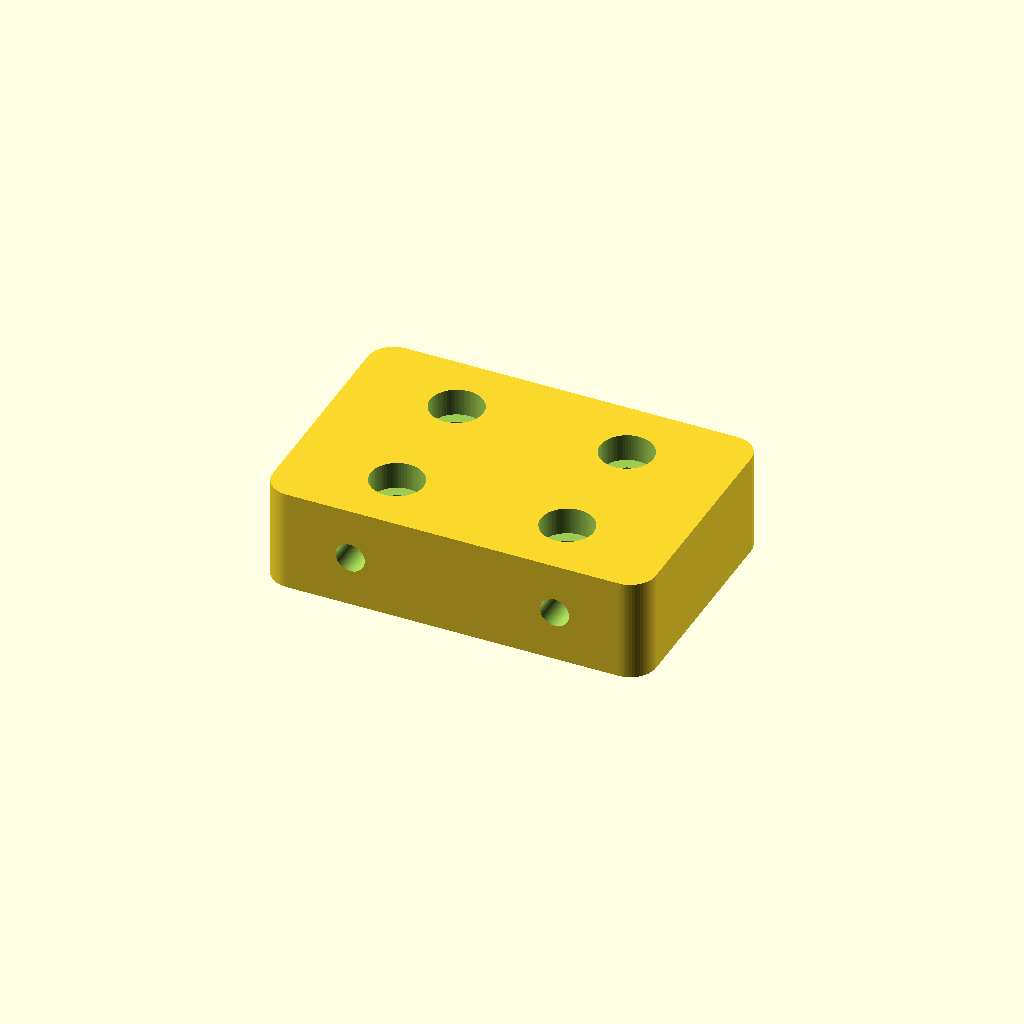
Cell 1 — every parameter at its default value.
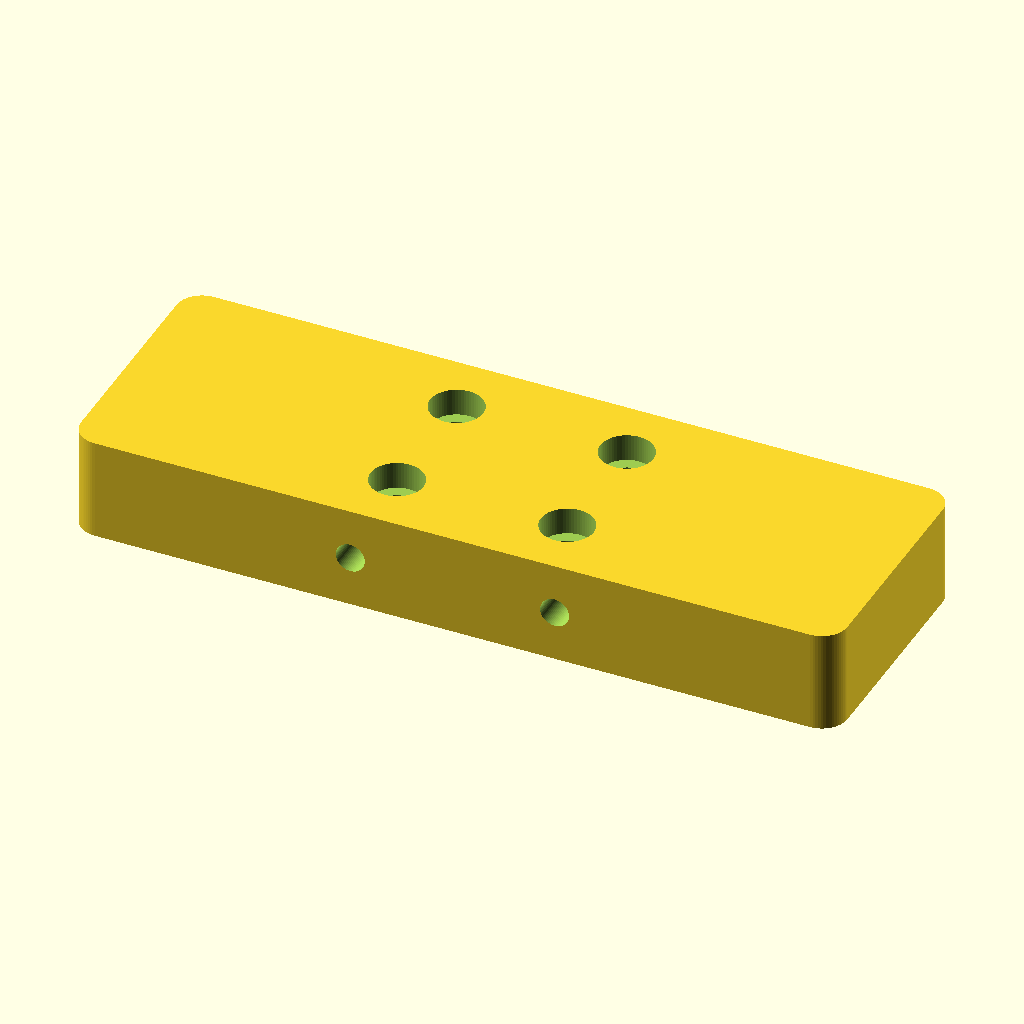
Cell 2 — block_len set to 90, the other parameters unchanged.
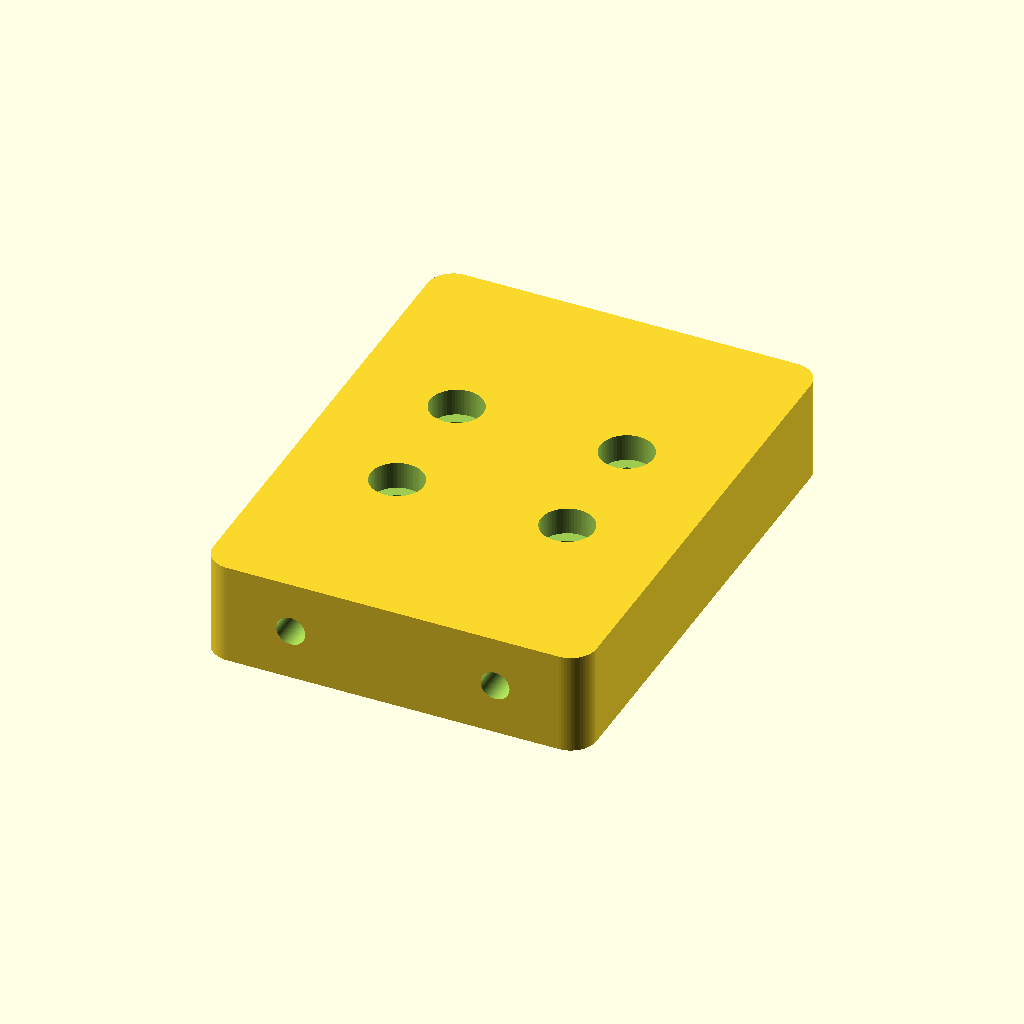
Cell 3: block_wid = 60 (everything else at default).
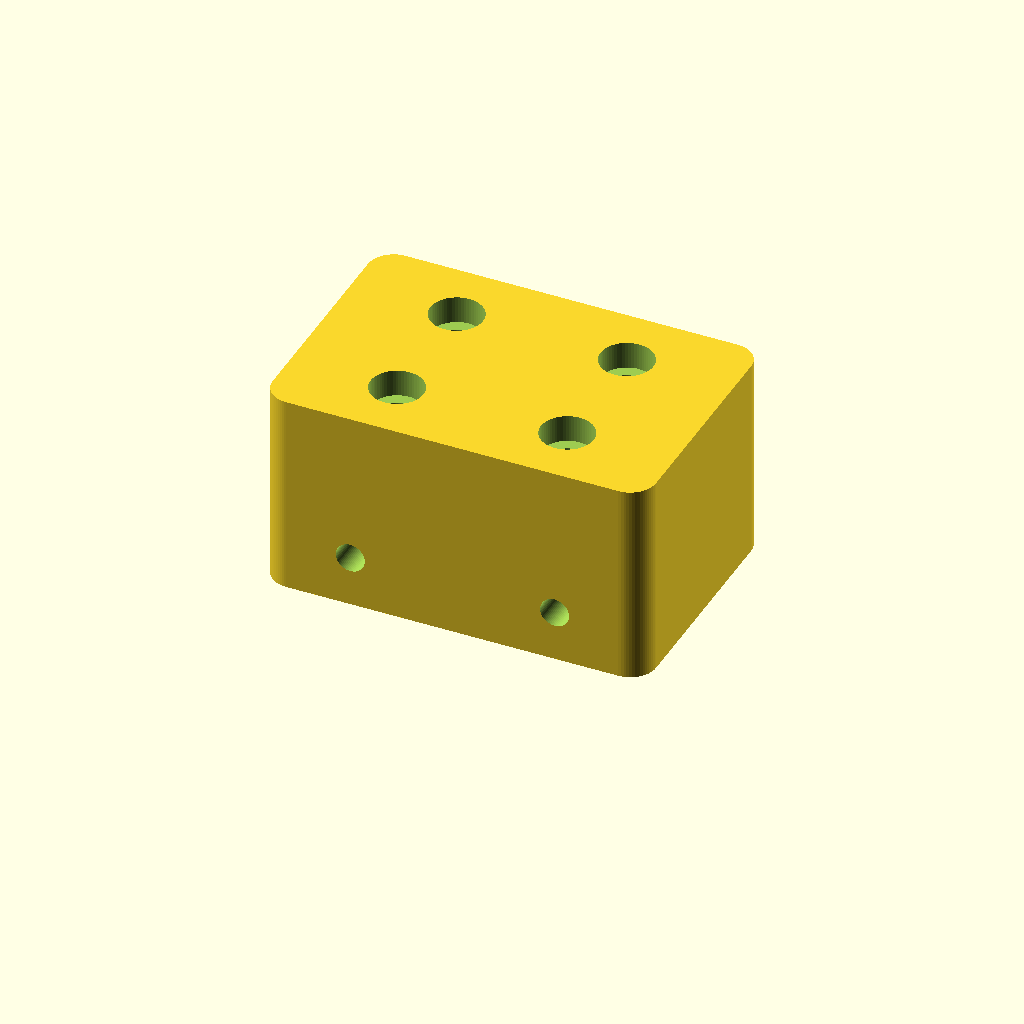
Cell 4 — block_hgt set to 24, the other parameters unchanged.
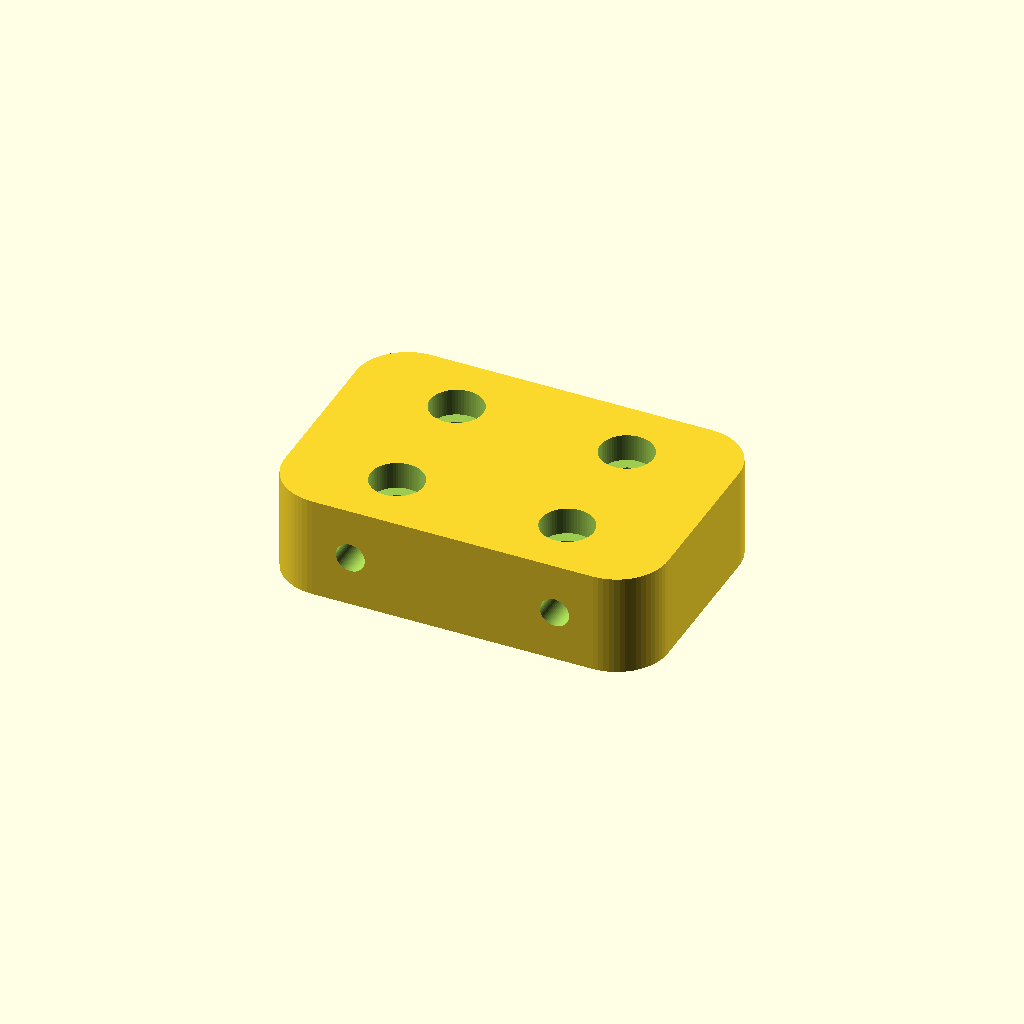
Cell 5 — corner_r set to 6, the other parameters unchanged.
One fixed orthographic camera (rotation 55°, 0°, 25°; colour scheme Cornfield) for every cell.
Source of the model, pipeline/evaluation/nopscadlib_benchmark/20260427_184749/gpt52/bench_medium_02.scad:
$fn=64;

// MGN12H carriage mounting block (approximate)
// Units: mm

// ---- Parameters ----
block_len = 45;
block_wid = 30;
block_hgt = 12;

corner_r = 3;

m3_clear = 3.4;
m3_head_d = 6.2;     // socket cap head clearance
m3_head_h = 3.2;

carriage_hole_x = 20; // MGN12H hole spacing (approx)
carriage_hole_y = 15; // MGN12H hole spacing (approx)

edge_margin = 6;

// Optional side mounting holes (through width)
side_hole_d = 3.4;
side_hole_z = 6; // height from bottom
side_hole_x_offset = 12; // from center along length

// ---- Helpers ----
module rounded_block(l, w, h, r){
    // Rounded rectangle prism via hull of cylinders
    hull(){
        translate([ l/2 - r,  w/2 - r, 0]) cylinder(h=h, r=r);
        translate([-l/2 + r,  w/2 - r, 0]) cylinder(h=h, r=r);
        translate([ l/2 - r, -w/2 + r, 0]) cylinder(h=h, r=r);
        translate([-l/2 + r, -w/2 + r, 0]) cylinder(h=h, r=r);
    }
}

module m3_counterbore_through(h){
    // Through hole + counterbore from top
    union(){
        cylinder(h=h+0.2, d=m3_clear);
        translate([0,0,h - m3_head_h]) cylinder(h=m3_head_h+0.3, d=m3_head_d);
    }
}

module carriage_mount_holes(){
    for (sx = [-1, 1])
    for (sy = [-1, 1]){
        translate([sx*carriage_hole_x/2, sy*carriage_hole_y/2, 0])
            m3_counterbore_through(block_hgt);
    }
}

module side_mount_holes(){
    // Two holes through width, one near each end along length
    for (sx = [-1, 1]){
        translate([sx*side_hole_x_offset, 0, side_hole_z])
            rotate([90,0,0])
                cylinder(h=block_wid+0.6, d=side_hole_d, center=true);
    }
}

module lightening_pocket(){
    // Shallow pocket on underside to reduce weight
    pocket_len = block_len - 2*edge_margin;
    pocket_wid = block_wid - 2*edge_margin;
    pocket_hgt = 4;

    translate([0,0,0])
        translate([0,0,0])
            hull(){
                pr = 2.5;
                translate([ pocket_len/2 - pr,  pocket_wid/2 - pr, 0]) cylinder(h=pocket_hgt, r=pr);
                translate([-pocket_len/2 + pr,  pocket_wid/2 - pr, 0]) cylinder(h=pocket_hgt, r=pr);
                translate([ pocket_len/2 - pr, -pocket_wid/2 + pr, 0]) cylinder(h=pocket_hgt, r=pr);
                translate([-pocket_len/2 + pr, -pocket_wid/2 + pr, 0]) cylinder(h=pocket_hgt, r=pr);
            }
}

// ---- Model ----
difference(){
    // Main body centered at origin in X/Y, bottom at Z=0
    rounded_block(block_len, block_wid, block_hgt, corner_r);

    // Carriage mounting holes (top counterbore)
    carriage_mount_holes();

    // Side mounting holes
    side_mount_holes();

    // Underside pocket
    translate([0,0,0.6]) lightening_pocket();
}
Customizer parameters (derived from the source; name, type, default, range or options):
block_len: number, default 45
block_wid: number, default 30
block_hgt: number, default 12
corner_r: number, default 3
m3_clear: number, default 3.4
m3_head_d: number, default 6.2
m3_head_h: number, default 3.2
carriage_hole_x: number, default 20
carriage_hole_y: number, default 15
edge_margin: number, default 6
side_hole_d: number, default 3.4
side_hole_z: number, default 6
side_hole_x_offset: number, default 12
